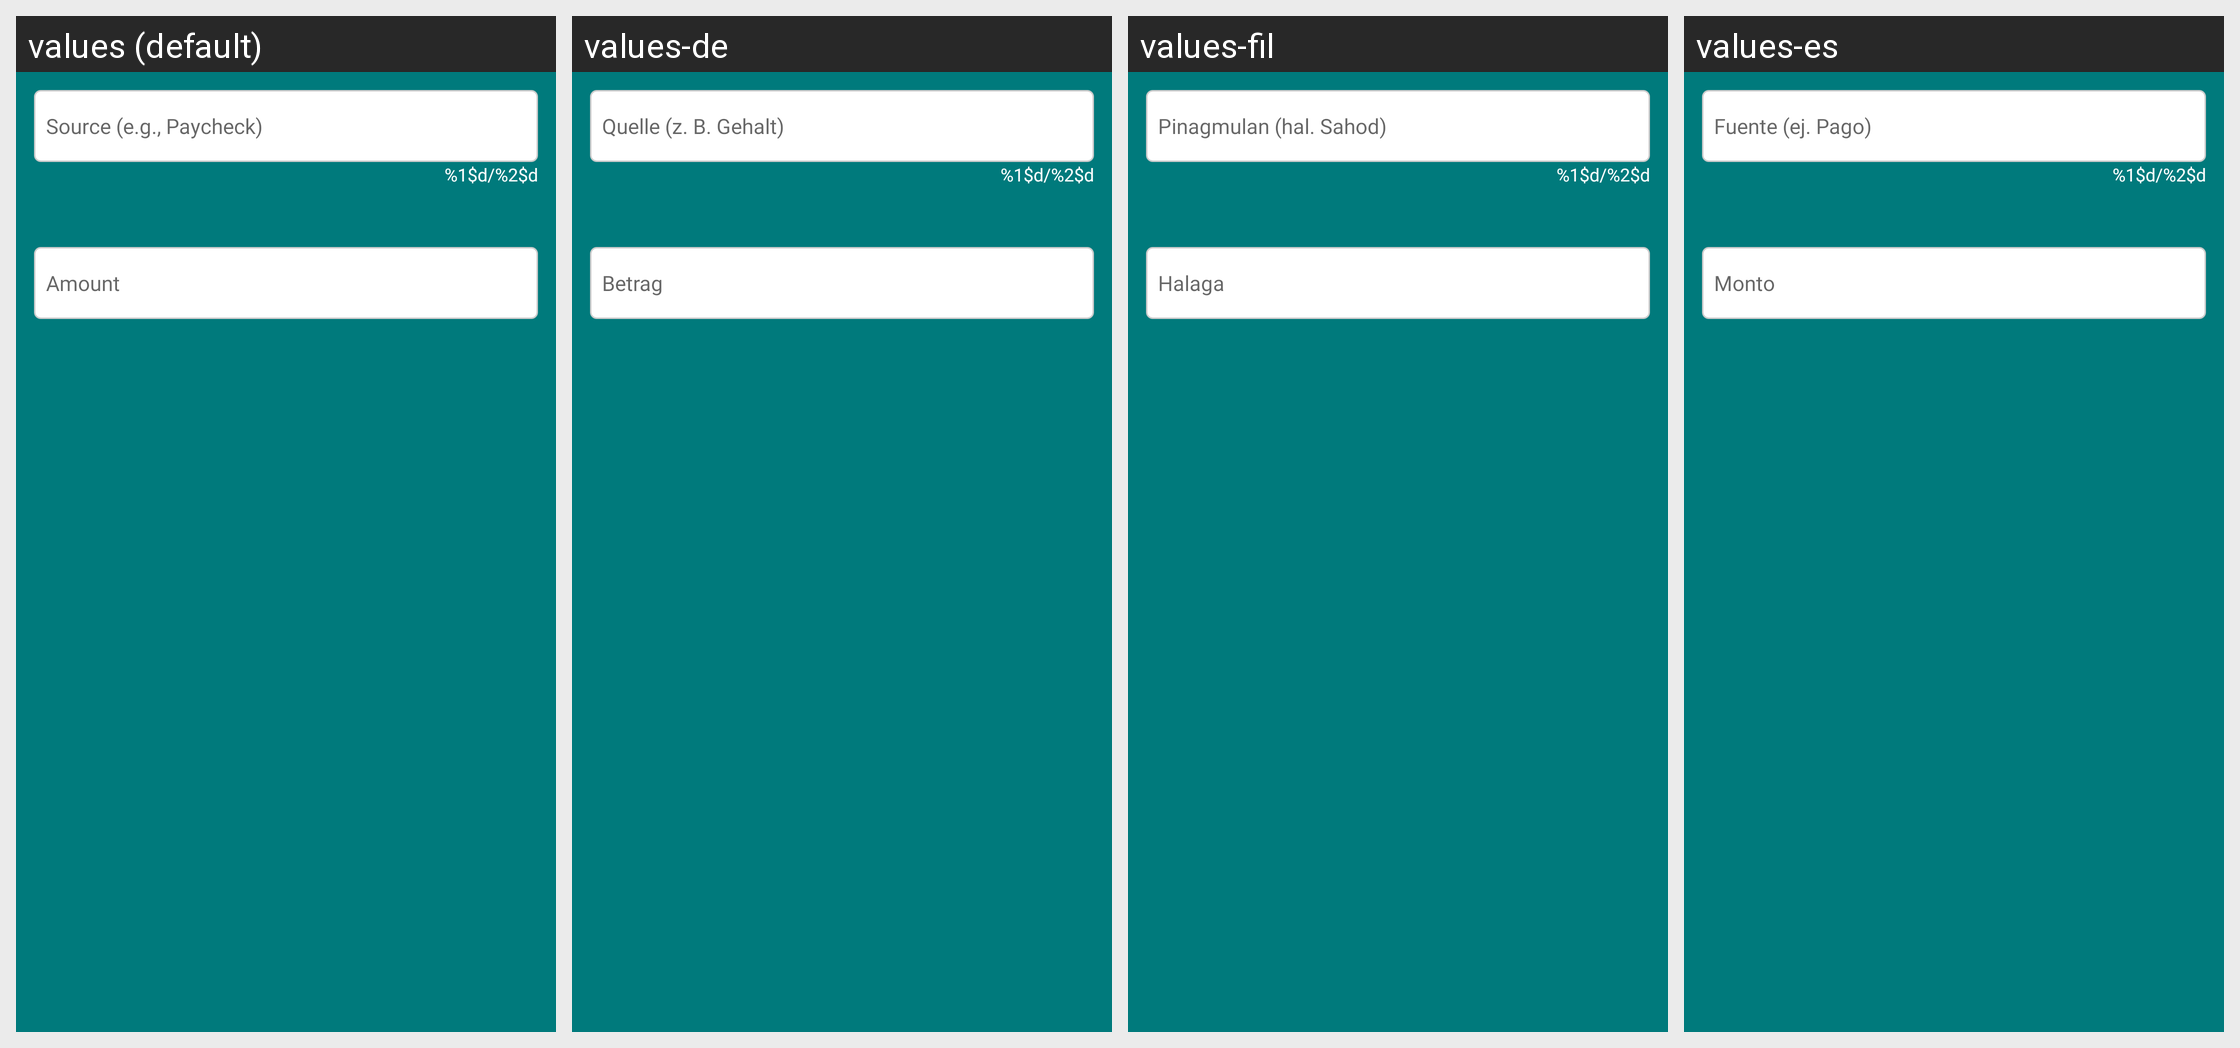

Here is an Android app screen in its default locale and in the app's own translations. Write out the translated-string differences for the strings that appear on this screen.
Android screen res/layout/dialog_add_income.xml rendered under 4 locales, left to right: values (default), values-de, values-fil, values-es. Device: Nexus 5 (rendered at 1080×1920; each locale shown at half size, 540×960, under a caption strip naming it); theme Theme.BudgetBrewer.
Other locales in the repository, not shown: values-fr, values-hi, values-it, values-ja, values-pt.
Strings drawn on this screen, with the default value and each locale's value (text and hints the layout hard-codes, and strings that could not be matched under every locale, appear in the picture but are not listed):

income_source_hint
  values: Source (e.g., Paycheck)
  values-de: Quelle (z. B. Gehalt)
  values-fil: Pinagmulan (hal. Sahod)
  values-es: Fuente (ej. Pago)

character_counter
  values: %1$d/%2$d
  values-de: %1$d/%2$d
  values-fil: %1$d/%2$d
  values-es: %1$d/%2$d

amount_hint
  values: Amount
  values-de: Betrag
  values-fil: Halaga
  values-es: Monto
